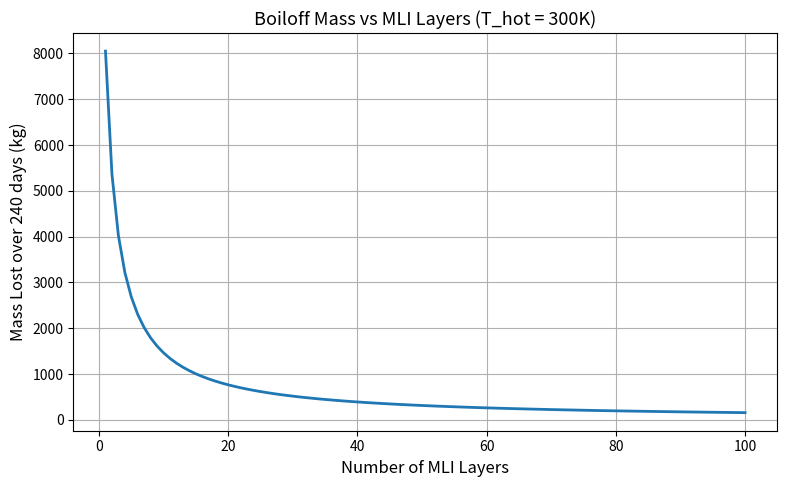
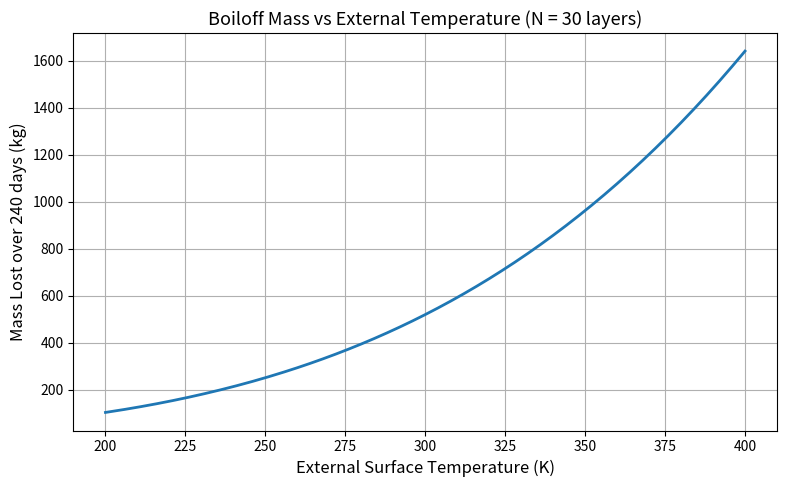
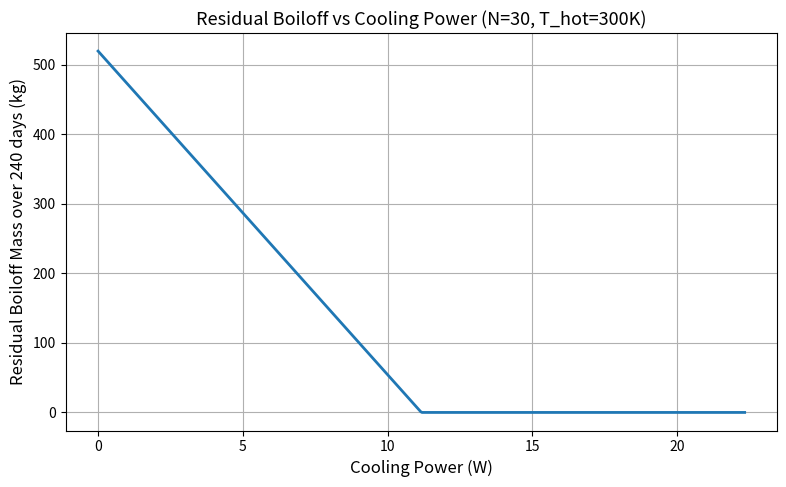
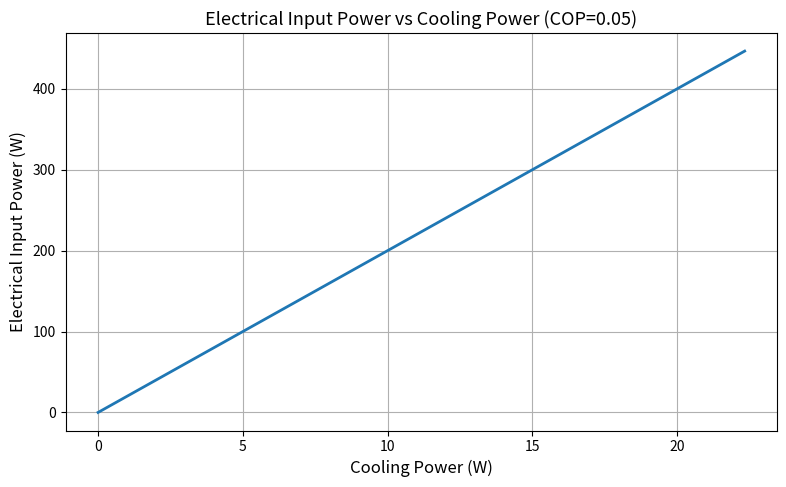
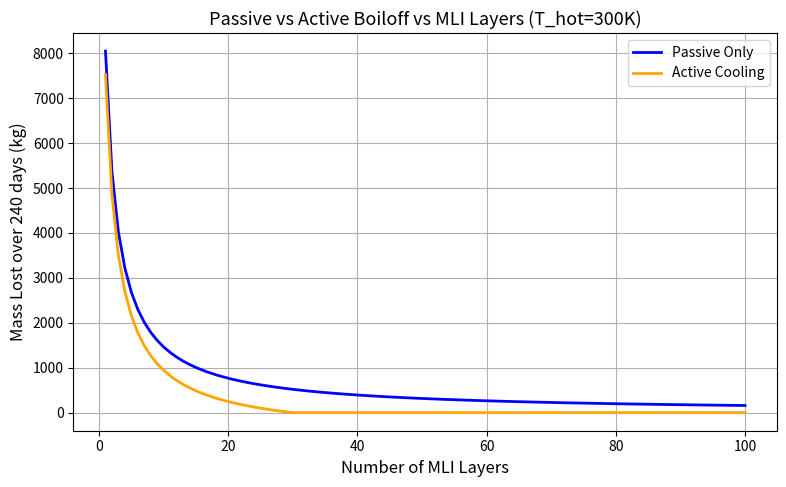
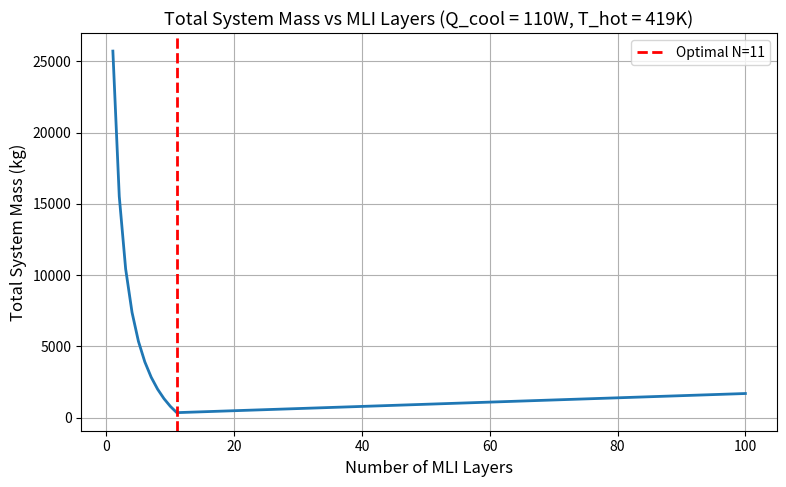
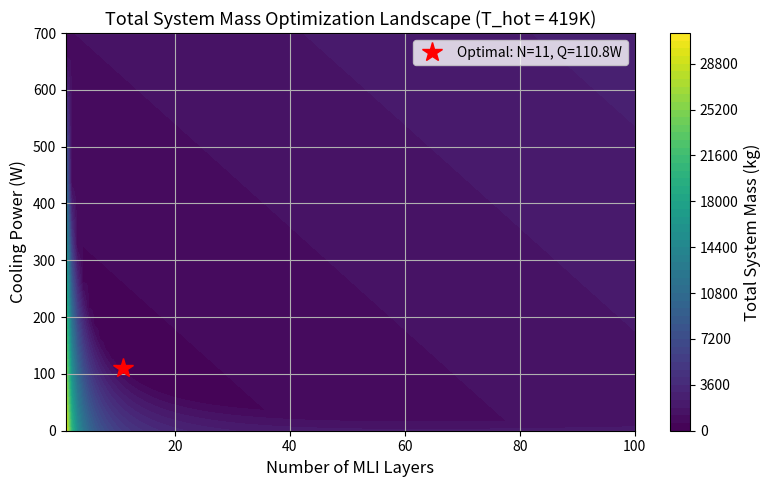
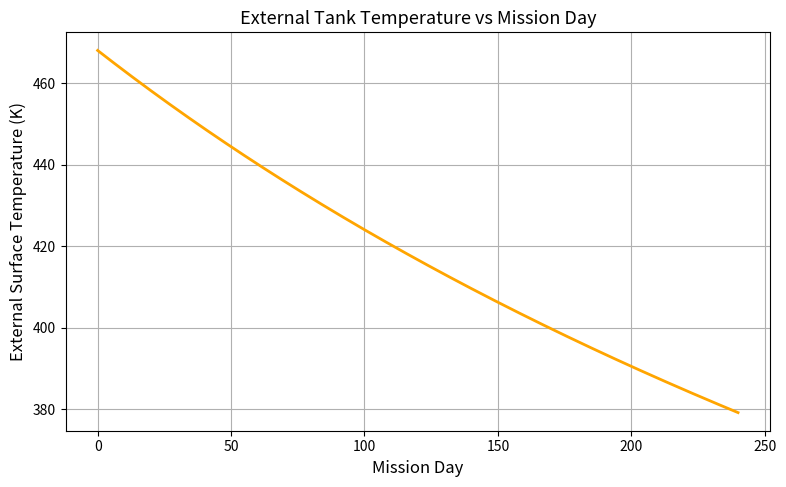
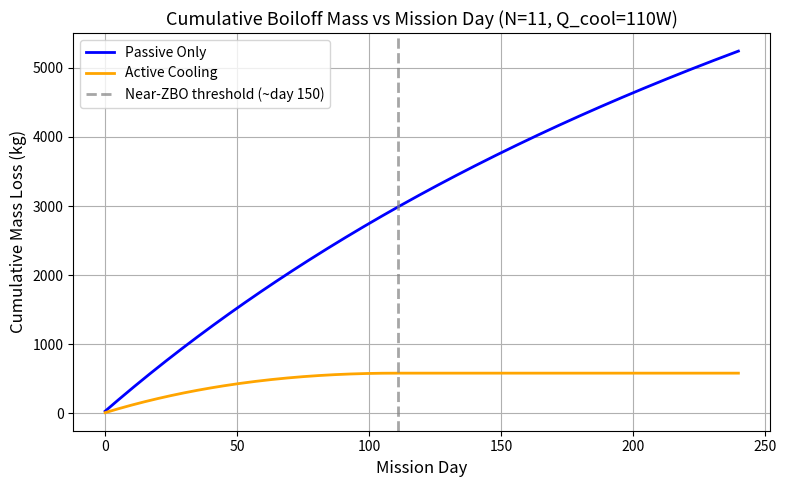

Reproduce these figures in Python, in order.
# =============================================================================
# Cryogenic Propellant Storage - Earth Mars Transit Thermal Analysis
# Author: Mohammad Shah
# Date: 04-04-2026
# Description: Parametric thermal model for LH2 storage over 240 day transit
# =============================================================================

import numpy as np
import matplotlib.pyplot as plt

# --- Global Plot Formatting ---
plt.rcParams['font.size'] = 11
plt.rcParams['axes.titlesize'] = 13
plt.rcParams['axes.labelsize'] = 12
plt.rcParams['xtick.labelsize'] = 10
plt.rcParams['ytick.labelsize'] = 10
plt.rcParams['legend.fontsize'] = 10
plt.rcParams['figure.figsize'] = (8, 5)
plt.rcParams['lines.linewidth'] = 2

# --- Constants ---
sigma = 5.67e-8          # Stefan-Boltzmann constant (W/m2K4)
Lv = 446000              # Latent heat of vaporization LH2 (J/kg)
S0 = 1361                # Solar constant at 1 AU (W/m2)

# --- Tank Parameters ---
r_tank = 2               # Tank radius (m)
area = 4 * np.pi * r_tank**2  # Tank surface area (m2)
T_cold = 20.3            # LH2 boiling temperature (K)

# --- MLI Parameters ---
emissivity = 0.03        # Effective MLI emissivity

# --- Outer Surface Parameters ---
alpha_outer = 0.1        # Solar absorptivity of outer surface
emissivity_outer = 0.05  # Emissivity of outer surface

# --- Mission Parameters ---
duration_days = 240      # Mission duration (days)
r_earth = 1.0            # Earth orbital radius (AU)
r_mars = 1.524           # Mars orbital radius (AU)

# --- Cryocooler Parameters ---
COP = 0.05               # Coefficient of performance

# --- Optimization Parameters ---
specific_mass_MLI = 0.3        # MLI areal density (kg/m2 per layer)
specific_mass_power = 0.083    # Power system specific mass (kg/W)

# --- Functions ---

def heat_flux(N, T_hot):
    # Calculates radiative heat leak through MLI blanket (Watts)
    # Uses Stefan-Boltzmann law for N radiation shields between T_hot and T_cold
    # Formula derived from series resistance model for N shields with emissivity e on both sides
    # Q = sigma * A * (T_hot^4 - T_cold^4) / ((N+1) * (2/e - 1))
    return (sigma * emissivity * area * (T_hot**4 - T_cold**4)) / ((N + 1) * 2)

def boiloff_mass_daily(Q):
    # Converts heat flux Q (Watts) to propellant mass lost per day (kg/day)
    # Based on energy conservation at liquid-vapor interface: m_dot = Q / Lv
    return (Q / Lv) * 24 * 3600

def total_system_mass(N, Q_cool, T_hot):
    # Calculates total system mass (kg) for a given design point (N layers, Q_cool watts)
    # M_total = M_boiloff + M_MLI + M_power
    # M_boiloff: propellant lost over full mission duration
    # M_MLI: insulation mass from areal density * area * number of layers
    # M_power: power system mass to drive cryocooler = (Q_cool/COP) * specific_mass_power
    
    Q_passive = heat_flux(N, T_hot)        # Passive heat leak through MLI (W)
    Q_net = Q_passive - Q_cool             # Net heat load after active cooling (W)
    
    if Q_net > 0:
        # Cryocooler cannot fully compensate — residual boiloff occurs
        m_boiloff = (Q_net / Lv) * duration_days * 24 * 3600
    else:
        # Cryocooler fully compensates heat leak — zero boiloff achieved
        m_boiloff = 0
    
    m_MLI = N * area * specific_mass_MLI           # MLI blanket mass (kg)
    m_power = (Q_cool / COP) * specific_mass_power  # Power system mass (kg)
    
    return m_boiloff + m_MLI + m_power

# =============================================================================
# ANALYSIS 1 - Boiloff vs MLI Layers (Passive, T_hot = 300K fixed)
# =============================================================================

T_hot_fixed = 300  # Fixed external temperature for this analysis (K)

N_range = np.arange(1, 101)
boiloff_results = []

for N in N_range:
    Q = heat_flux(N, T_hot_fixed)
    mass_loss = (Q / Lv) * duration_days * 24 * 3600
    boiloff_results.append(mass_loss)

plt.figure()
plt.plot(N_range, boiloff_results)
plt.xlabel("Number of MLI Layers")
plt.ylabel("Mass Lost over 240 days (kg)")
plt.title("Boiloff Mass vs MLI Layers (T_hot = 300K)")
plt.grid(True)
plt.tight_layout()
plt.savefig('figure1.png', dpi=300, bbox_inches='tight')
plt.show()

# =============================================================================
# ANALYSIS 2 - Boiloff vs T_hot (Passive, N = 30 layers fixed)
# =============================================================================

N_fixed = 30  # Fixed MLI layer count for this analysis

T_hot_range = np.arange(200, 401)  # External temperature sweep (K)
boiloff_results_2 = []

for T_hot in T_hot_range:
    Q = heat_flux(N_fixed, T_hot)
    mass_loss = (Q / Lv) * duration_days * 24 * 3600
    boiloff_results_2.append(mass_loss)

plt.figure()
plt.plot(T_hot_range, boiloff_results_2)
plt.xlabel("External Surface Temperature (K)")
plt.ylabel("Mass Lost over 240 days (kg)")
plt.title("Boiloff Mass vs External Temperature (N = 30 layers)")
plt.grid(True)
plt.tight_layout()
plt.savefig('figure2.png', dpi=300, bbox_inches='tight')
plt.show()

# =============================================================================
# ANALYSIS 3 - Residual Boiloff vs Cooling Power (N=30, T_hot=300K)
# =============================================================================

N_fixed_3 = 30        # Fixed MLI layers for this analysis
T_hot_fixed_3 = 300   # Fixed external temperature for this analysis (K)

Q_passive_3 = heat_flux(N_fixed_3, T_hot_fixed_3)  # Passive heat leak (W)

Q_cool_range = np.linspace(0, Q_passive_3 * 2, 500)  # Sweep cooling power from 0 to 2x passive heat leak

boiloff_results_3 = []
power_results_3 = []

for Q_cool in Q_cool_range:
    Q_net = Q_passive_3 - Q_cool      # Net heat load after active cooling (W)
    P_input = Q_cool / COP            # Electrical power required to drive cryocooler (W)

    if Q_net > 0:
        # Residual boiloff occurs when cooling cannot fully offset heat leak
        residual_boiloff = (Q_net / Lv) * duration_days * 24 * 3600
    else:
        # Zero boiloff achieved
        residual_boiloff = 0

    boiloff_results_3.append(residual_boiloff)
    power_results_3.append(P_input)

# Figure 3 - Residual Boiloff vs Cooling Power
plt.figure()
plt.plot(Q_cool_range, boiloff_results_3)
plt.xlabel("Cooling Power (W)")
plt.ylabel("Residual Boiloff Mass over 240 days (kg)")
plt.title("Residual Boiloff vs Cooling Power (N=30, T_hot=300K)")
plt.grid(True)
plt.tight_layout()
plt.savefig('figure3.png', dpi=300, bbox_inches='tight')
plt.show()

# Figure 4 - Input Power vs Cooling Power
plt.figure()
plt.plot(Q_cool_range, power_results_3)
plt.xlabel("Cooling Power (W)")
plt.ylabel("Electrical Input Power (W)")
plt.title("Electrical Input Power vs Cooling Power (COP=0.05)")
plt.grid(True)
plt.tight_layout()
plt.savefig('figure4.png', dpi=300, bbox_inches='tight')
plt.show()

# =============================================================================
# ANALYSIS 4 - Passive vs Active Boiloff vs MLI Layers (T_hot=300K)
# =============================================================================

T_hot_fixed_4 = 300   # Fixed external temperature for this analysis (K)
N_ref = 30            # Reference layer count used to define Q_cool

# Q_cool is fixed at the passive heat leak at N=30 — the zero boiloff threshold at reference design
Q_cool_fixed_4 = heat_flux(N_ref, T_hot_fixed_4)  # Cooling power fixed at ZBO threshold (W)

N_range_4 = np.arange(1, 101)
passive_results_4 = []
active_results_4 = []

for N in N_range_4:
    Q_passive = heat_flux(N, T_hot_fixed_4)        # Passive heat leak at this layer count (W)
    Q_net = Q_passive - Q_cool_fixed_4             # Net heat load after active cooling (W)

    # Passive boiloff — no active cooling
    passive_boiloff = (Q_passive / Lv) * duration_days * 24 * 3600

    # Active boiloff — residual after cryocooler
    if Q_net > 0:
        active_boiloff = (Q_net / Lv) * duration_days * 24 * 3600
    else:
        active_boiloff = 0

    passive_results_4.append(passive_boiloff)
    active_results_4.append(active_boiloff)

# Figure 5 - Passive vs Active Boiloff vs MLI Layers
plt.figure()
plt.plot(N_range_4, passive_results_4, color='blue', label="Passive Only")
plt.plot(N_range_4, active_results_4, color='orange', label="Active Cooling")
plt.xlabel("Number of MLI Layers")
plt.ylabel("Mass Lost over 240 days (kg)")
plt.title("Passive vs Active Boiloff vs MLI Layers (T_hot=300K)")
plt.legend()
plt.grid(True)
plt.tight_layout()
plt.savefig('figure5.png', dpi=300, bbox_inches='tight')
plt.show()

# =============================================================================
# ANALYSIS 5 - Total Mass Optimization (V-curve and 2D Contour)
# =============================================================================

T_hot_fixed_5 = 419   # Average T_hot from mission phase model (K)
Q_cool_fixed_5 = 110.0  # Fixed cooling power for V-curve (W)

# --- Figure 6: Total Mass vs MLI Layers (V-curve) ---
N_range_5 = np.arange(1, 101)
total_mass_list = []

for N in N_range_5:
    m_total = total_system_mass(N, Q_cool_fixed_5, T_hot_fixed_5)
    total_mass_list.append(m_total)

plt.figure()
plt.plot(N_range_5, total_mass_list)
plt.axvline(x=11, color='red', linestyle='--', label='Optimal N=11')
plt.xlabel("Number of MLI Layers")
plt.ylabel("Total System Mass (kg)")
plt.title("Total System Mass vs MLI Layers (Q_cool = 110W, T_hot = 419K)")
plt.legend()
plt.grid(True)
plt.tight_layout()
plt.savefig('figure6.png', dpi=300, bbox_inches='tight')
plt.show()

# --- Optimal Point Finder ---
Q_cool_sweep = np.linspace(0, 700, 500)
N_sweep = np.arange(1, 101)

best_mass = float('inf')
best_N = 0
best_Q = 0

for N in N_sweep:
    for Q_cool in Q_cool_sweep:
        m = total_system_mass(N, Q_cool, T_hot_fixed_5)
        if m < best_mass:
            best_mass = m
            best_N = N
            best_Q = Q_cool

print(f"Optimal Design Point:")
print(f"  MLI Layers: {best_N}")
print(f"  Cooling Power: {best_Q:.2f} W")
print(f"  Minimum Total Mass: {best_mass:.2f} kg")

# --- Figure 7: 2D Contour - Total Mass Optimization Landscape ---
Q_range_5 = np.linspace(0, 700, 500)
N_grid, Q_grid = np.meshgrid(N_range_5, Q_range_5)

# Calculate heat flux across entire grid using corrected formula
boil_off_grid = (sigma * emissivity * area * (T_hot_fixed_5**4 - T_cold**4)) / ((N_grid + 1) * 2)
Q_net_grid = boil_off_grid - Q_grid
m_boiloff_grid = np.where(Q_net_grid > 0, (Q_net_grid / Lv) * duration_days * 24 * 3600, 0)
m_MLI_grid = N_grid * area * specific_mass_MLI
m_power_grid = (Q_grid / COP) * specific_mass_power
M_total_grid = m_boiloff_grid + m_MLI_grid + m_power_grid

plt.figure()
contour = plt.contourf(N_range_5, Q_range_5, M_total_grid, levels=50, cmap='viridis')
plt.colorbar(contour, label='Total System Mass (kg)')
plt.xlabel('Number of MLI Layers')
plt.ylabel('Cooling Power (W)')
plt.title('Total System Mass Optimization Landscape (T_hot = 419K)')
plt.plot(best_N, best_Q, 'r*', markersize=15, label=f'Optimal: N={best_N}, Q={best_Q:.1f}W')
plt.legend()
plt.grid(True)
plt.tight_layout()
plt.savefig('figure7.png', dpi=300, bbox_inches='tight')
plt.show()

# =============================================================================
# ANALYSIS 6 - Mission Phase Thermal Model (Time-Varying T_hot)
# =============================================================================

N_mli_6 = 11          # Optimal MLI layer count from Analysis 5
Q_cool_6 = 110.83     # Optimal cooling power from Analysis 5 (W)

r_initial = 1.0       # Earth orbital radius (AU)
r_final = 1.524       # Mars orbital radius (AU)

cum_boiloff_passive = 0.0   # Cumulative passive boiloff mass (kg)
cum_boiloff_active = 0.0    # Cumulative active boiloff mass (kg)

mission_data = []     # Stores daily data for plotting

for t in range(0, 241):
    # Heliocentric distance — linear interpolation from Earth to Mars (AU)
    r = (r_final - r_initial) * t / 240 + r_initial

    # Solar flux at current distance (W/m2)
    S_r = S0 / (r**2)

    # Outer surface equilibrium temperature from radiative balance (K)
    T_hot_t = ((alpha_outer * S_r) / (emissivity_outer * sigma))**0.25

    # Passive heat leak through MLI at current T_hot (W)
    Q_passive_t = heat_flux(N_mli_6, T_hot_t)

    # Daily passive boiloff mass (kg/day)
    daily_passive = (Q_passive_t / Lv) * 24 * 3600

    # Net heat load after active cooling (W)
    Q_net_t = Q_passive_t - Q_cool_6

    # Daily active boiloff mass (kg/day)
    if Q_net_t > 0:
        daily_active = (Q_net_t / Lv) * 24 * 3600
    else:
        daily_active = 0

    # Accumulate cumulative mass loss
    cum_boiloff_passive += daily_passive
    cum_boiloff_active += daily_active

    mission_data.append((t, r, S_r, T_hot_t, cum_boiloff_passive, cum_boiloff_active))

# Print final results
print(f"Total passive boiloff over 240 days: {cum_boiloff_passive:.2f} kg")
print(f"Total active boiloff over 240 days: {cum_boiloff_active:.2f} kg")
print(f"Propellant saved by active cooling: {cum_boiloff_passive - cum_boiloff_active:.2f} kg")
avg_T_hot = np.mean([d[3] for d in mission_data])
print(f"Average T_hot over mission: {avg_T_hot:.2f} K")

# Figure 8 - T_hot vs Mission Day
days = [d[0] for d in mission_data]
T_hot_list = [d[3] for d in mission_data]

plt.figure()
plt.plot(days, T_hot_list, color='orange')
plt.xlabel("Mission Day")
plt.ylabel("External Surface Temperature (K)")
plt.title("External Tank Temperature vs Mission Day")
plt.grid(True)
plt.tight_layout()
plt.savefig('figure8.png', dpi=300, bbox_inches='tight')
plt.show()

# --- Zero Boiloff Day Finder ---
# Identifies the first mission day where active cooling fully eliminates boiloff
zbo_day = None
for d in mission_data:
    t = d[0]
    T_hot_t = d[3]
    Q_passive_t = heat_flux(N_mli_6, T_hot_t)
    if Q_passive_t <= Q_cool_6:
        zbo_day = t
        break

if zbo_day is not None:
    print(f"Zero boiloff first achieved on day: {zbo_day}")
else:
    print("Zero boiloff not achieved during mission")


# Figure 9 - Cumulative Boiloff Passive vs Active
passive_list = [d[4] for d in mission_data]
active_list = [d[5] for d in mission_data]

plt.figure()
plt.plot(days, passive_list, color='blue', label="Passive Only")
plt.plot(days, active_list, color='orange', label="Active Cooling")
plt.axvline(x=111, color='gray', linestyle='--', alpha=0.7, label='Near-ZBO threshold (~day 150)')
plt.xlabel("Mission Day")
plt.ylabel("Cumulative Mass Loss (kg)")
plt.title("Cumulative Boiloff Mass vs Mission Day (N=11, Q_cool=110W)")
plt.legend()
plt.grid(True)
plt.tight_layout()
plt.savefig('figure9.png', dpi=300, bbox_inches='tight')
plt.show()


print("All figures saved successfully.")
